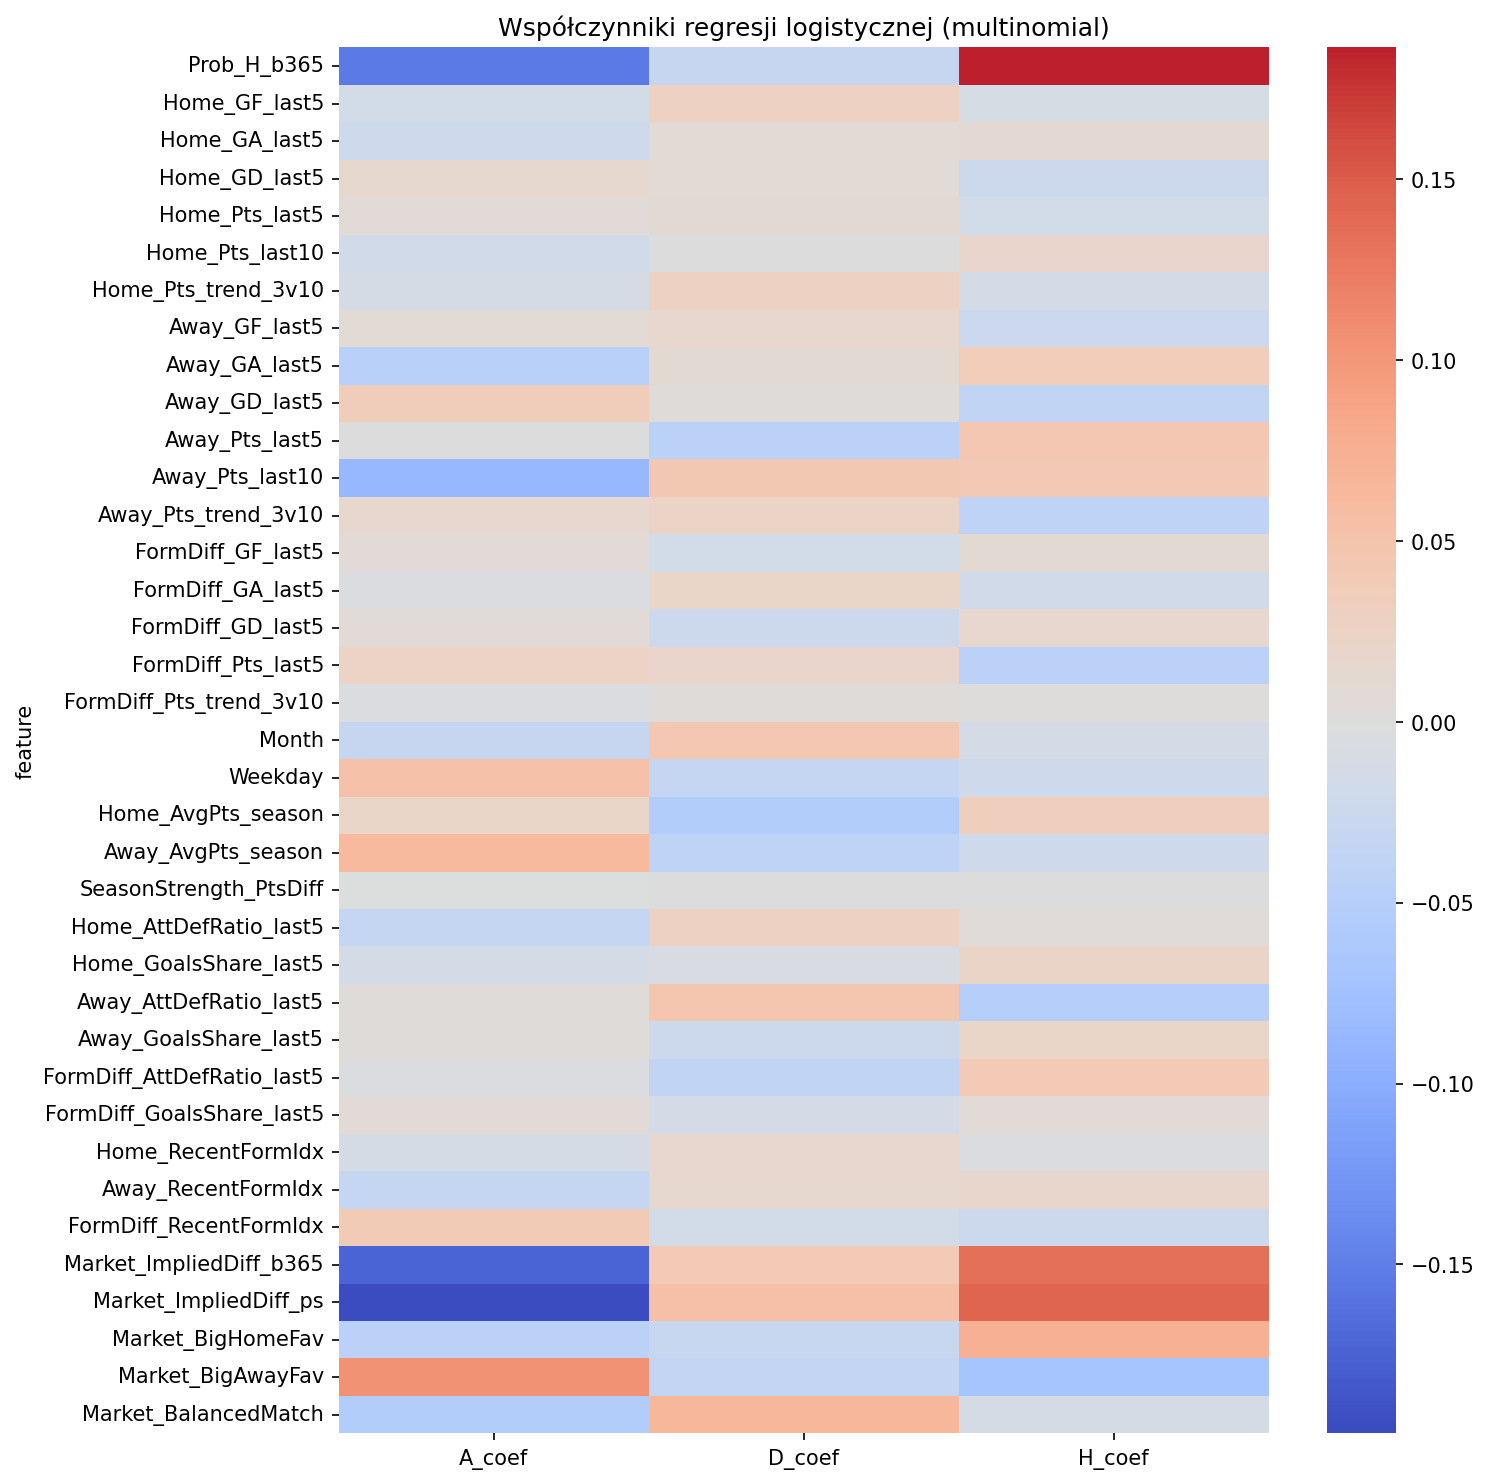

Source data for this figure (header and first rows):
feature, A_coef, D_coef, H_coef, Model, League
Prob_H_b365, -0.1546, -0.03195, 0.1865, Logistic Regression (Multinomial), premier_league
Home_GF_last5, -0.01633, 0.02718, -0.01085, Logistic Regression (Multinomial), premier_league
Home_GA_last5, -0.02084, 0.009457, 0.01138, Logistic Regression (Multinomial), premier_league
Home_GD_last5, 0.01437, 0.008931, -0.0233, Logistic Regression (Multinomial), premier_league
Home_Pts_last5, 0.005524, 0.01028, -0.01581, Logistic Regression (Multinomial), premier_league
Home_Pts_last10, -0.01857, -0.0004815, 0.01905, Logistic Regression (Multinomial), premier_league
Home_Pts_trend_3v10, -0.012, 0.02664, -0.01464, Logistic Regression (Multinomial), premier_league
Away_GF_last5, 0.008996, 0.01588, -0.02488, Logistic Regression (Multinomial), premier_league
Away_GA_last5, -0.04813, 0.01133, 0.0368, Logistic Regression (Multinomial), premier_league
Away_GD_last5, 0.03423, 0.003729, -0.03796, Logistic Regression (Multinomial), premier_league
Away_Pts_last5, -6.013546814966277e-05, -0.04532, 0.04538, Logistic Regression (Multinomial), premier_league
Away_Pts_last10, -0.08618, 0.044, 0.04217, Logistic Regression (Multinomial), premier_league
Away_Pts_trend_3v10, 0.01599, 0.02435, -0.04035, Logistic Regression (Multinomial), premier_league
FormDiff_GF_last5, 0.007097, -0.01699, 0.009891, Logistic Regression (Multinomial), premier_league
FormDiff_GA_last5, -0.004494, 0.02165, -0.01716, Logistic Regression (Multinomial), premier_league
FormDiff_GD_last5, 0.007324, -0.02392, 0.01659, Logistic Regression (Multinomial), premier_league
FormDiff_Pts_last5, 0.02548, 0.01942, -0.04489, Logistic Regression (Multinomial), premier_league
FormDiff_Pts_trend_3v10, -0.003916, 0.002724, 0.001193, Logistic Regression (Multinomial), premier_league
Month, -0.03116, 0.04472, -0.01356, Logistic Regression (Multinomial), premier_league
Weekday, 0.05317, -0.03215, -0.02102, Logistic Regression (Multinomial), premier_league
Home_AvgPts_season, 0.02046, -0.05317, 0.03271, Logistic Regression (Multinomial), premier_league
Away_AvgPts_season, 0.06083, -0.04025, -0.02058, Logistic Regression (Multinomial), premier_league
SeasonStrength_PtsDiff, -0.0007156, 0.0004144, 0.0003012, Logistic Regression (Multinomial), premier_league
Home_AttDefRatio_last5, -0.03334, 0.02866, 0.004675, Logistic Regression (Multinomial), premier_league
Home_GoalsShare_last5, -0.0147, -0.007162, 0.02186, Logistic Regression (Multinomial), premier_league
Away_AttDefRatio_last5, 0.003636, 0.04686, -0.05049, Logistic Regression (Multinomial), premier_league
Away_GoalsShare_last5, 0.002608, -0.02354, 0.02093, Logistic Regression (Multinomial), premier_league
FormDiff_AttDefRatio_last5, -0.004044, -0.03664, 0.04069, Logistic Regression (Multinomial), premier_league
FormDiff_GoalsShare_last5, 0.006036, -0.01358, 0.007542, Logistic Regression (Multinomial), premier_league
Home_RecentFormIdx, -0.01224, 0.01633, -0.004092, Logistic Regression (Multinomial), premier_league
Away_RecentFormIdx, -0.03295, 0.01531, 0.01764, Logistic Regression (Multinomial), premier_league
FormDiff_RecentFormIdx, 0.03972, -0.01661, -0.02311, Logistic Regression (Multinomial), premier_league
Market_ImpliedDiff_b365, -0.1736, 0.04012, 0.1335, Logistic Regression (Multinomial), premier_league
Market_ImpliedDiff_ps, -0.1967, 0.05446, 0.1423, Logistic Regression (Multinomial), premier_league
Market_BigHomeFav, -0.04515, -0.02995, 0.07509, Logistic Regression (Multinomial), premier_league
Market_BigAwayFav, 0.105, -0.03414, -0.07086, Logistic Regression (Multinomial), premier_league
Market_BalancedMatch, -0.05407, 0.06533, -0.01126, Logistic Regression (Multinomial), premier_league
